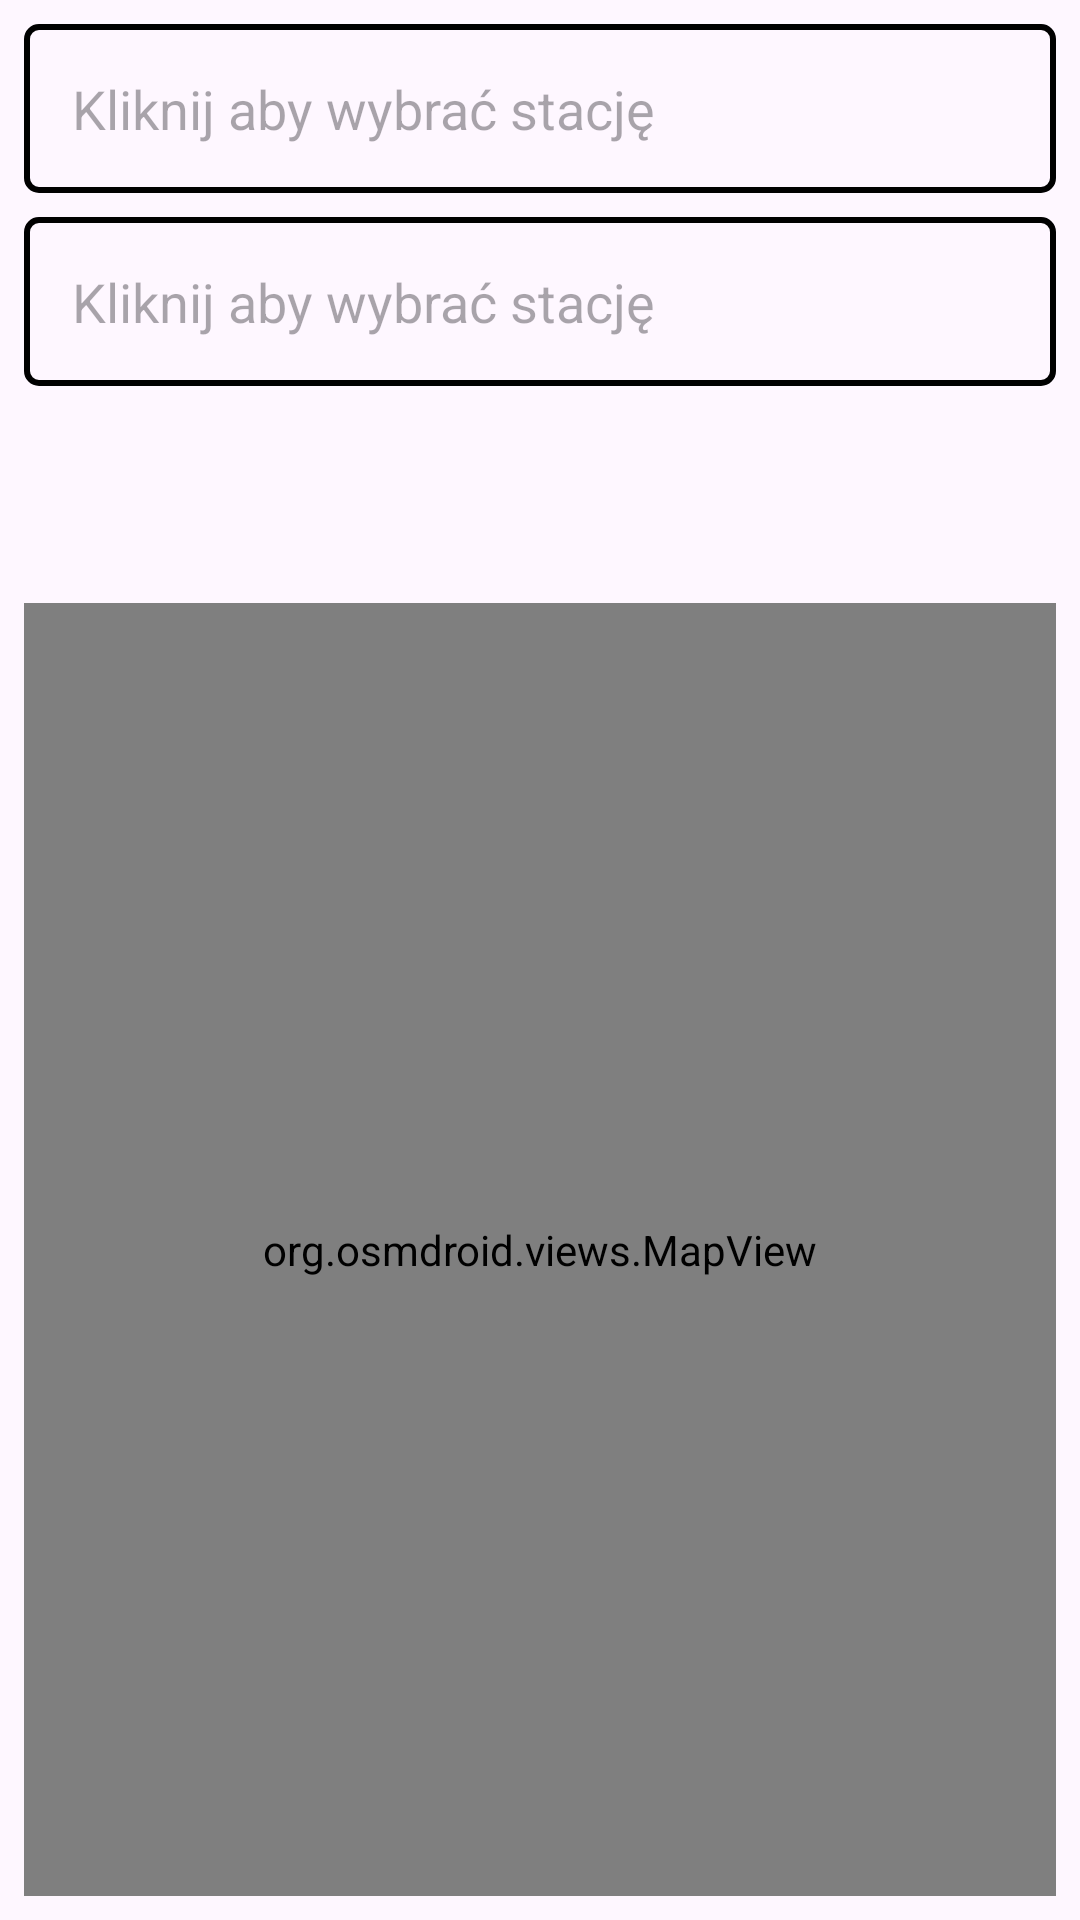

Android layout source for this screen:
<!-- AndroidManifest.xml: application theme Theme.StationsApp -->
<!-- res/layout/activity_main.xml -->
<?xml version="1.0" encoding="utf-8"?>
<androidx.constraintlayout.widget.ConstraintLayout xmlns:android="http://schemas.android.com/apk/res/android"
    xmlns:app="http://schemas.android.com/apk/res-auto"
    xmlns:tools="http://schemas.android.com/tools"
    android:id="@+id/main"
    android:layout_width="match_parent"
    android:layout_height="match_parent"
    tools:context=".ui.activities.MainActivity">

    <TextView
        android:id="@+id/et_station1"
        android:layout_width="match_parent"
        android:layout_height="wrap_content"
        android:hint="@string/click_to_select_station"
        android:textSize="18sp"
        android:layout_margin="8dp"
        android:padding="16dp"
        android:background="@drawable/border"
        app:layout_constraintTop_toTopOf="parent"
        app:layout_constraintStart_toStartOf="parent"
        app:layout_constraintEnd_toEndOf="parent"/>

    <TextView
        android:id="@+id/et_station2"
        android:layout_width="match_parent"
        android:layout_height="wrap_content"
        android:hint="@string/click_to_select_station"
        android:textSize="18sp"
        android:layout_margin="8dp"
        android:padding="16dp"
        android:background="@drawable/border"
        app:layout_constraintTop_toBottomOf="@id/et_station1"
        app:layout_constraintStart_toStartOf="parent"
        app:layout_constraintEnd_toEndOf="parent"/>

    <TextView
        android:id="@+id/tv_calulated_distance"
        android:layout_width="wrap_content"
        android:layout_height="wrap_content"
        android:textSize="18sp"
        android:layout_margin="8dp"
        android:padding="16dp"
        app:layout_constraintTop_toBottomOf="@id/et_station2"
        app:layout_constraintStart_toStartOf="parent"
        app:layout_constraintEnd_toEndOf="parent"
        tools:text="Dystans wynosi 16 km"/>

    <org.osmdroid.views.MapView
        android:id="@+id/mapview"
        android:layout_width="match_parent"
        android:layout_height="0dp"
        app:layout_constraintTop_toBottomOf="@id/tv_calulated_distance"
        app:layout_constraintBottom_toBottomOf="parent"
        app:layout_constraintStart_toStartOf="parent"
        app:layout_constraintEnd_toEndOf="parent"
        android:layout_margin="8dp"
        android:padding="16dp"/>

</androidx.constraintlayout.widget.ConstraintLayout>
<!-- resources referenced by this layout -->
<resources>
  <!-- drawable border (drawable) -->
  <?xml version="1.0" encoding="utf-8"?>
  <shape xmlns:android="http://schemas.android.com/apk/res/android">
      <solid android:color="@android:color/transparent"/>
      <stroke
          android:width="2dp"
          android:color="#000000"/>
      <corners android:radius="4dp"/>
      <padding
          android:left="4dp"
          android:top="4dp"
          android:right="4dp"
          android:bottom="4dp"/>
  </shape>
  <string name="click_to_select_station">Kliknij aby wybrać stację</string>
  <style name="Theme.StationsApp" parent="Base.Theme.StationsApp" />
  <style name="Base.Theme.StationsApp" parent="Theme.Material3.DayNight.NoActionBar">
          
          
      </style>
</resources>
